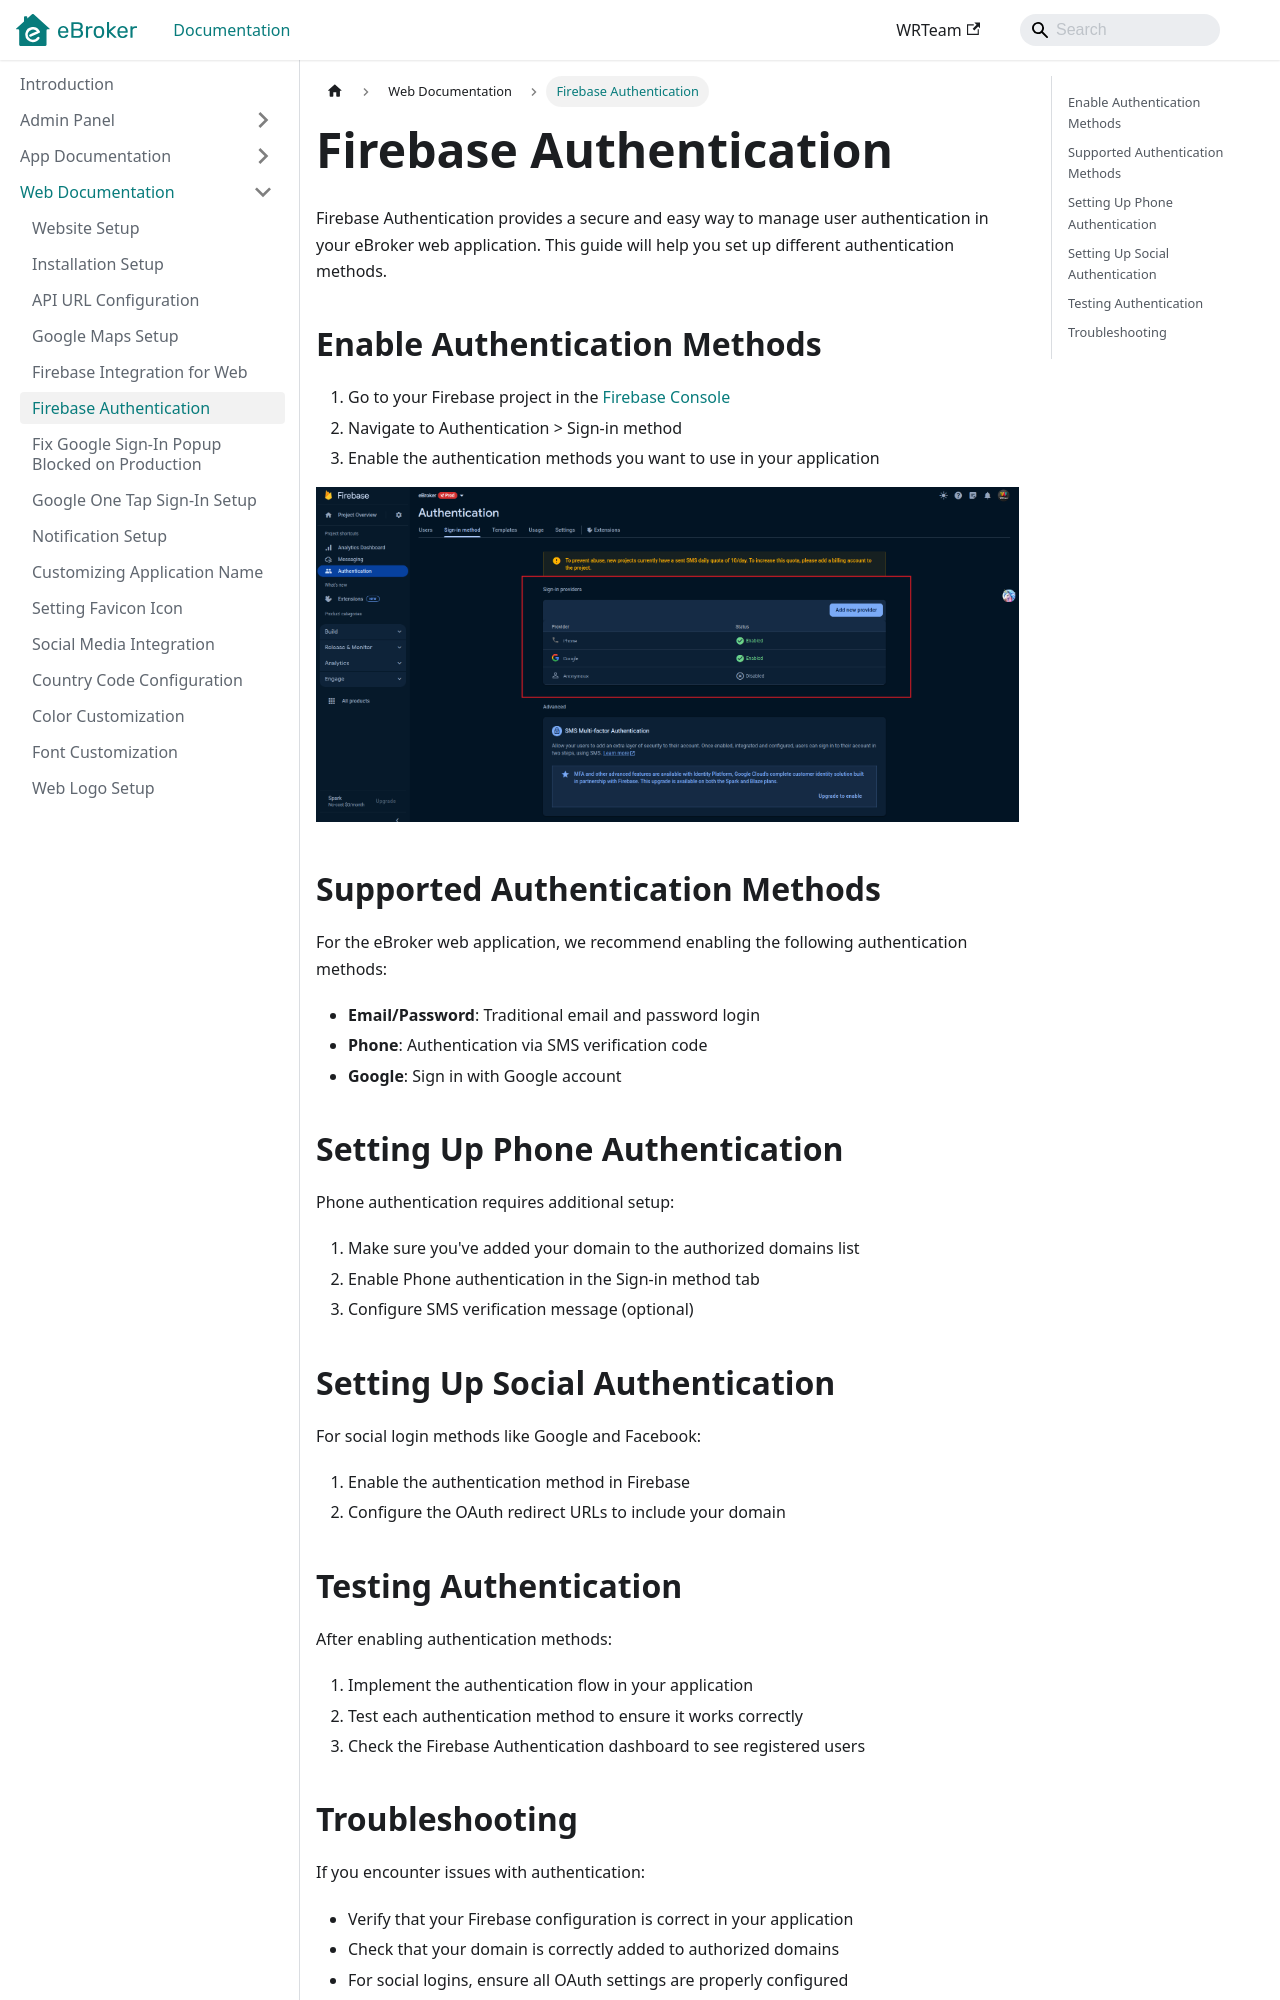

repository: WRTeam-in/eBroker-Doc · page: docs/web/firebase-auth/index.html · generator: docusaurus

---
sidebar_position: 6
---

# Firebase Authentication

Firebase Authentication provides a secure and easy way to manage user authentication in your eBroker web application. This guide will help you set up different authentication methods.

## Enable Authentication Methods

1. Go to your Firebase project in the [Firebase Console](https://console.firebase.google.com/)
2. Navigate to Authentication > Sign-in method
3. Enable the authentication methods you want to use in your application

![Auth Providers](/images/web/auth_providers.png)

## Supported Authentication Methods

For the eBroker web application, we recommend enabling the following authentication methods:

- **Email/Password**: Traditional email and password login
- **Phone**: Authentication via SMS verification code
- **Google**: Sign in with Google account

## Setting Up Phone Authentication

Phone authentication requires additional setup:

1. Make sure you've added your domain to the authorized domains list
2. Enable Phone authentication in the Sign-in method tab
3. Configure SMS verification message (optional)

## Setting Up Social Authentication

For social login methods like Google and Facebook:

1. Enable the authentication method in Firebase
3. Configure the OAuth redirect URLs to include your domain

## Testing Authentication

After enabling authentication methods:

1. Implement the authentication flow in your application
2. Test each authentication method to ensure it works correctly
3. Check the Firebase Authentication dashboard to see registered users
